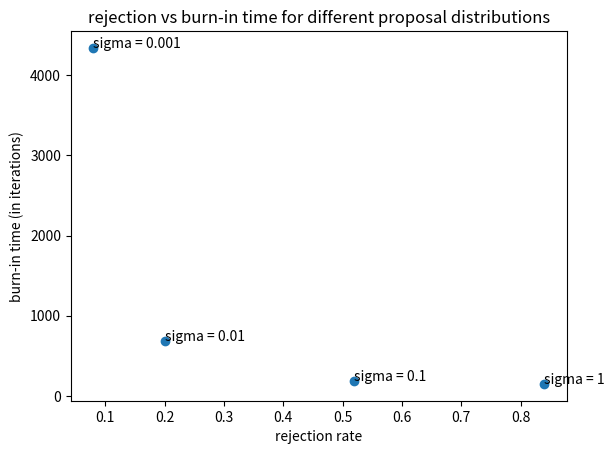
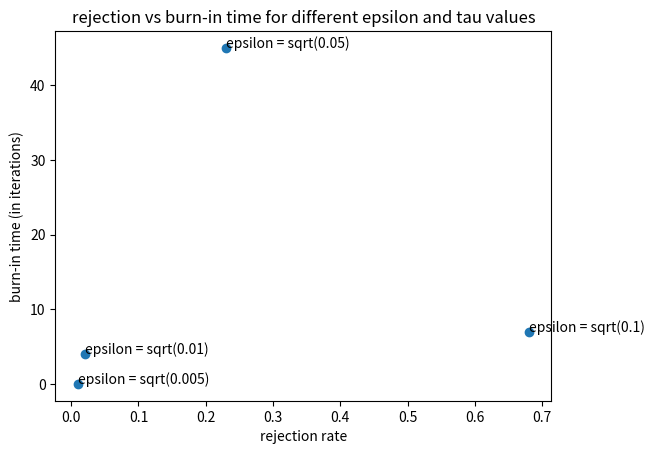

These charts were generated, in order, by the following Python code:
import numpy as np
sigmas = [0.001, 0.01, 0.1, 1] #numbers derived from perceptrion.py. They can be recreated by filling in the appropriate hyperparameters.
rejections = [0.08, 0.20, 0.52, 0.84]
burn_ins = [4337, 685, 188, 151]
import matplotlib.pyplot as plt
fig, ax = plt.subplots()
ax.scatter(rejections, burn_ins)
ax.set_xlabel('rejection rate')
ax.set_ylabel('burn-in time (in iterations)')
ax.set_title('rejection vs burn-in time for different proposal distributions')

for i, txt in enumerate(sigmas):
    ax.annotate('sigma = ' + str(txt), (rejections[i], burn_ins[i]))
plt.show()

epsilons = [0.005, 0.01, 0.05, 0.1]

rejections2 = [0.01, 0.02, 0.23, 0.68]

burn_ins2 = [0, 4, 45, 7]

fig, ax = plt.subplots()
ax.scatter(rejections2, burn_ins2)
ax.set_xlabel('rejection rate')
ax.set_ylabel('burn-in time (in iterations)')
ax.set_title('rejection vs burn-in time for different epsilon and tau values')

for i, txt in enumerate(epsilons):
    ax.annotate('epsilon = sqrt(' + str(txt)+')', (rejections2[i], burn_ins2[i]))
plt.show()